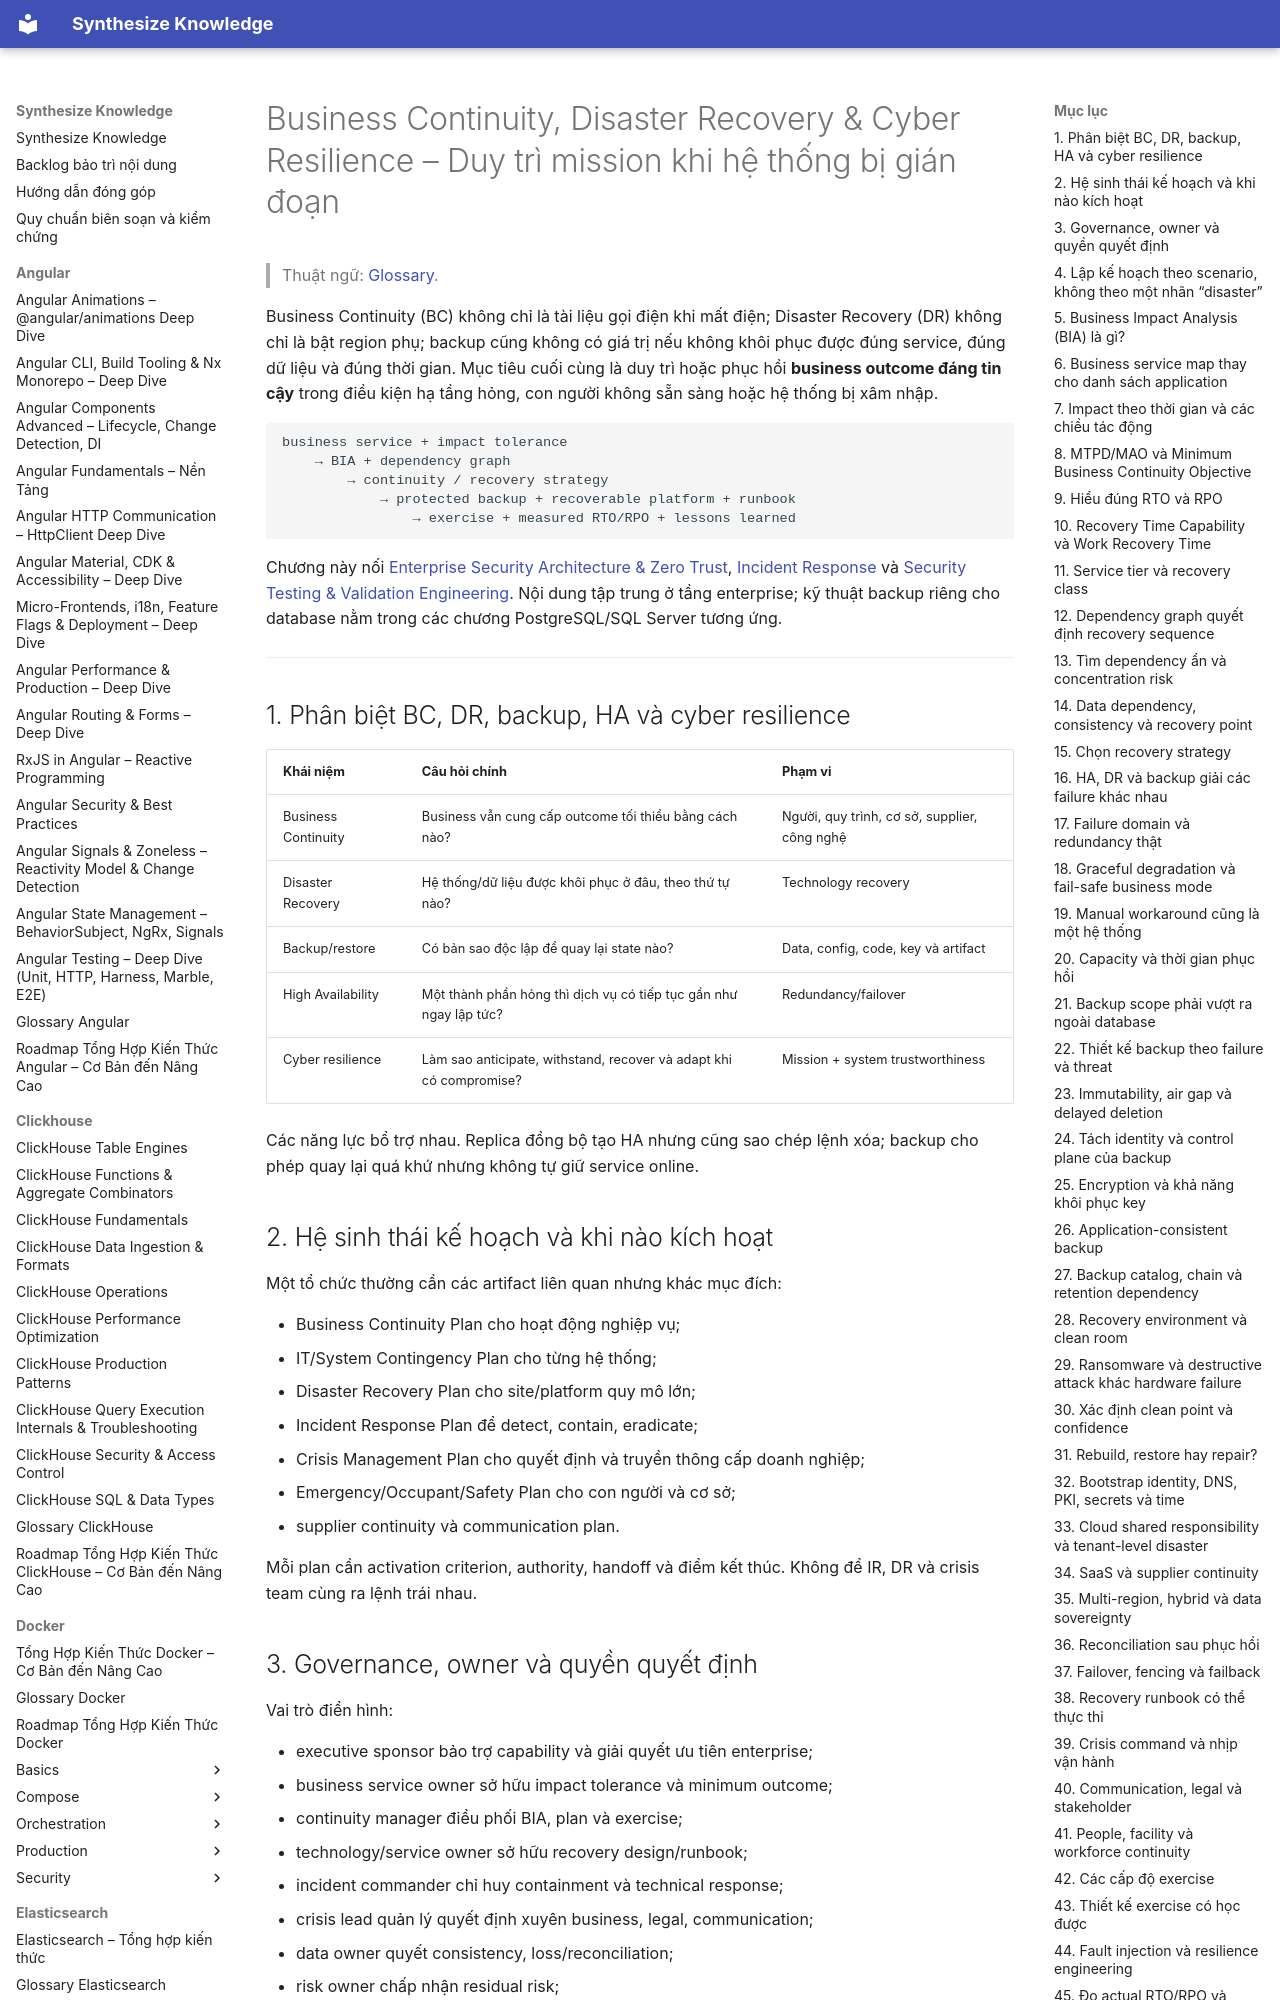

repository: hieutran2811/synthesize_knowledge · page: security/resilience/business_continuity_disaster_recovery_cyber_resilience/index.html · generator: mkdocs

---
title: "Business Continuity, Disaster Recovery & Cyber Resilience – Duy trì mission khi hệ thống bị gián đoạn"
topic: security
level: mixed
review_status: needs_review
content_updated: 2026-08-03
last_verified: null
version_scope: "unspecified"
source_count: 7
---
# Business Continuity, Disaster Recovery & Cyber Resilience – Duy trì mission khi hệ thống bị gián đoạn

> Thuật ngữ: [Glossary](../glossary.md).

Business Continuity (BC) không chỉ là tài liệu gọi điện khi mất điện; Disaster Recovery (DR) không chỉ là bật region phụ;
backup cũng không có giá trị nếu không khôi phục được đúng service, đúng dữ liệu và đúng thời gian. Mục tiêu cuối cùng là duy
trì hoặc phục hồi **business outcome đáng tin cậy** trong điều kiện hạ tầng hỏng, con người không sẵn sàng hoặc hệ thống bị xâm nhập.

```text
business service + impact tolerance
    → BIA + dependency graph
        → continuity / recovery strategy
            → protected backup + recoverable platform + runbook
                → exercise + measured RTO/RPO + lessons learned
```

Chương này nối [Enterprise Security Architecture & Zero Trust](../architecture/enterprise_security_architecture_zero_trust.md),
[Incident Response](../malware/incident_response.md) và
[Security Testing & Validation Engineering](../validation/security_testing_validation_engineering.md). Nội dung tập trung ở
tầng enterprise; kỹ thuật backup riêng cho database nằm trong các chương PostgreSQL/SQL Server tương ứng.

---

## 1. Phân biệt BC, DR, backup, HA và cyber resilience

| Khái niệm | Câu hỏi chính | Phạm vi |
|---|---|---|
| Business Continuity | Business vẫn cung cấp outcome tối thiểu bằng cách nào? | Người, quy trình, cơ sở, supplier, công nghệ |
| Disaster Recovery | Hệ thống/dữ liệu được khôi phục ở đâu, theo thứ tự nào? | Technology recovery |
| Backup/restore | Có bản sao độc lập để quay lại state nào? | Data, config, code, key và artifact |
| High Availability | Một thành phần hỏng thì dịch vụ có tiếp tục gần như ngay lập tức? | Redundancy/failover |
| Cyber resilience | Làm sao anticipate, withstand, recover và adapt khi có compromise? | Mission + system trustworthiness |

Các năng lực bổ trợ nhau. Replica đồng bộ tạo HA nhưng cũng sao chép lệnh xóa; backup cho phép quay lại quá khứ nhưng không
tự giữ service online.

## 2. Hệ sinh thái kế hoạch và khi nào kích hoạt

Một tổ chức thường cần các artifact liên quan nhưng khác mục đích:

- Business Continuity Plan cho hoạt động nghiệp vụ;
- IT/System Contingency Plan cho từng hệ thống;
- Disaster Recovery Plan cho site/platform quy mô lớn;
- Incident Response Plan để detect, contain, eradicate;
- Crisis Management Plan cho quyết định và truyền thông cấp doanh nghiệp;
- Emergency/Occupant/Safety Plan cho con người và cơ sở;
- supplier continuity và communication plan.

Mỗi plan cần activation criterion, authority, handoff và điểm kết thúc. Không để IR, DR và crisis team cùng ra lệnh trái nhau.
